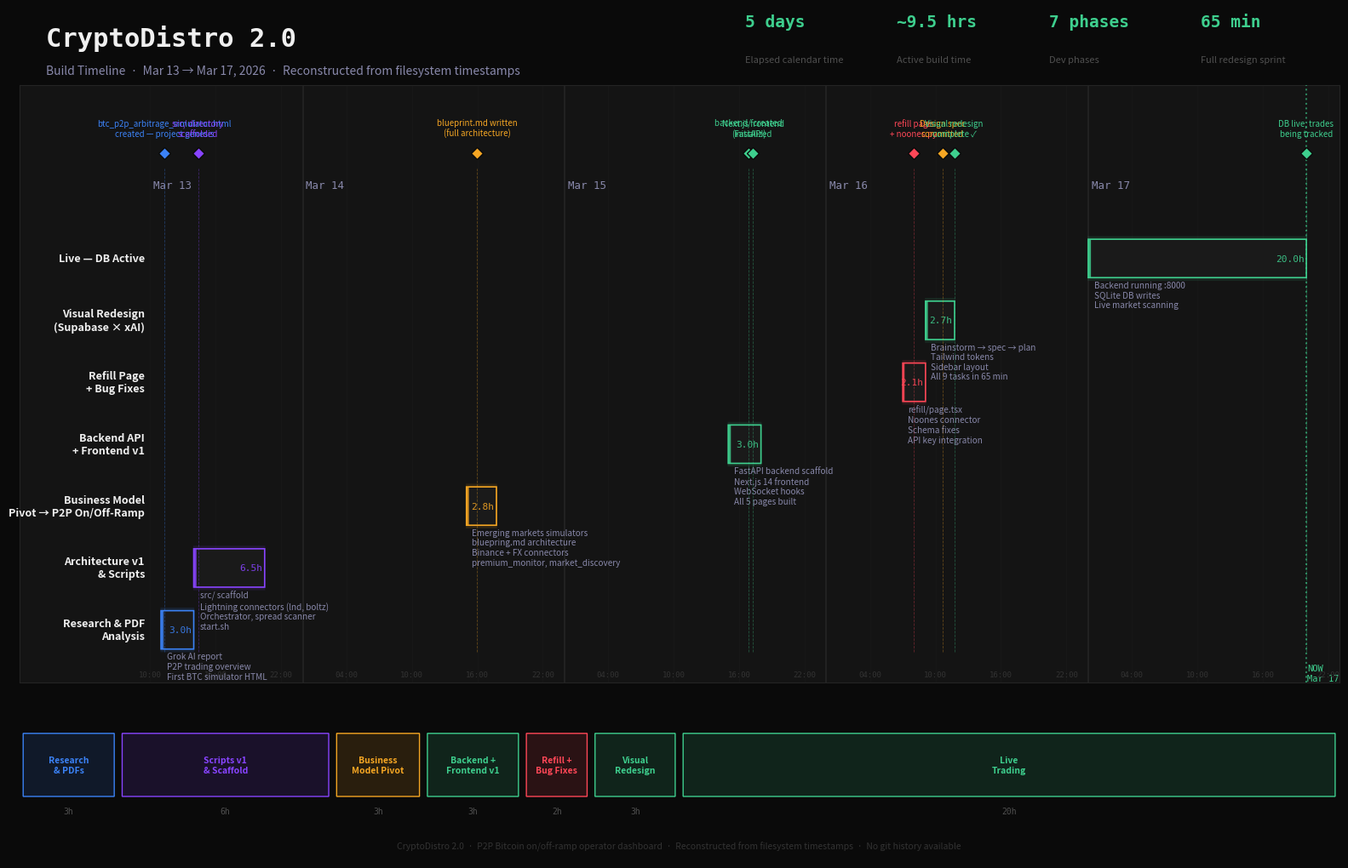

Write the Python code that produced this figure. (Note: this script raises an exception after producing the figure.)
"""
CryptoDistro 2.0 — Build Timeline
Scientific visualization using matplotlib + numpy
Reconstructed from file system timestamps (no git repo available)
"""

import matplotlib
matplotlib.use('Agg')
import matplotlib.pyplot as plt
import matplotlib.patches as mpatches
from matplotlib.patches import FancyBboxPatch, FancyArrowPatch
import matplotlib.gridspec as gridspec
import numpy as np
from datetime import datetime, timedelta

# ── Design tokens (matches the app's Supabase × xAI palette) ──────────────────
BG_BASE    = '#0a0a0a'
BG_CARD    = '#141414'
BG_BORDER  = '#242424'
BG_SUB     = '#1a1a1a'
GREEN      = '#3ECF8E'
GREEN_DIM  = '#1a4a35'
ORANGE     = '#F5A623'
RED        = '#FF4757'
BLUE       = '#3B82F6'
PURPLE     = '#8844ff'
TEXT_PRI   = '#f0f0f0'
TEXT_MUT   = '#505050'
TEXT_DIM   = '#333333'
TEXT_SEC   = '#8888aa'

# ── Timeline data ──────────────────────────────────────────────────────────────
# Each phase: (label, start_datetime, end_datetime, color, description)
PHASES = [
    (
        "Research & PDF\nAnalysis",
        datetime(2026, 3, 13, 11, 0),
        datetime(2026, 3, 13, 14, 0),
        BLUE,
        "Grok AI report\nP2P trading overview\nFirst BTC simulator HTML"
    ),
    (
        "Architecture v1\n& Scripts",
        datetime(2026, 3, 13, 14, 0),
        datetime(2026, 3, 13, 20, 30),
        PURPLE,
        "src/ scaffold\nLightning connectors (lnd, boltz)\nOrchestrator, spread scanner\nstart.sh"
    ),
    (
        "Business Model\nPivot → P2P On/Off-Ramp",
        datetime(2026, 3, 14, 15, 0),
        datetime(2026, 3, 14, 17, 45),
        ORANGE,
        "Emerging markets simulators\nbluepring.md architecture\nBinance + FX connectors\npremium_monitor, market_discovery"
    ),
    (
        "Backend API\n+ Frontend v1",
        datetime(2026, 3, 15, 15, 0),
        datetime(2026, 3, 15, 18, 0),
        GREEN,
        "FastAPI backend scaffold\nNext.js 14 frontend\nWebSocket hooks\nAll 5 pages built"
    ),
    (
        "Refill Page\n+ Bug Fixes",
        datetime(2026, 3, 16, 7, 0),
        datetime(2026, 3, 16, 9, 5),
        RED,
        "refill/page.tsx\nNoones connector\nSchema fixes\nAPI key integration"
    ),
    (
        "Visual Redesign\n(Supabase × xAI)",
        datetime(2026, 3, 16, 9, 5),
        datetime(2026, 3, 16, 11, 45),
        GREEN,
        "Brainstorm → spec → plan\nTailwind tokens\nSidebar layout\nAll 9 tasks in 65 min"
    ),
    (
        "Live — DB Active",
        datetime(2026, 3, 17, 0, 0),
        datetime(2026, 3, 17, 20, 0),
        GREEN,
        "Backend running :8000\nSQLite DB writes\nLive market scanning"
    ),
]

# ── Key milestones ─────────────────────────────────────────────────────────────
MILESTONES = [
    (datetime(2026, 3, 13, 11, 19), "btc_p2p_arbitrage_simulator.html\ncreated — project genesis", BLUE),
    (datetime(2026, 3, 13, 14, 24), "src/ directory\nscaffolded", PURPLE),
    (datetime(2026, 3, 14, 15, 59), "blueprint.md written\n(full architecture)", ORANGE),
    (datetime(2026, 3, 15, 16, 51), "backend/ created\n(FastAPI)", GREEN),
    (datetime(2026, 3, 15, 17, 16), "Next.js frontend\ninitialized", GREEN),
    (datetime(2026, 3, 16, 7, 59), "refill page\n+ noones.py", RED),
    (datetime(2026, 3, 16, 10, 38), "Design spec\ncommitted", ORANGE),
    (datetime(2026, 3, 16, 11, 43), "Visual redesign\ncomplete ✓", GREEN),
    (datetime(2026, 3, 17, 19, 58), "DB live, trades\nbeing tracked", GREEN),
]

# ── Setup figure ───────────────────────────────────────────────────────────────
fig = plt.figure(figsize=(20, 13), facecolor=BG_BASE)
gs = gridspec.GridSpec(
    3, 1,
    height_ratios=[0.08, 0.72, 0.20],
    hspace=0.04,
    figure=fig,
)

# ─ Title panel ────────────────────────────────────────────────────────────────
ax_title = fig.add_subplot(gs[0])
ax_title.set_facecolor(BG_BASE)
ax_title.axis('off')
ax_title.text(
    0.02, 0.55, 'CryptoDistro 2.0',
    transform=ax_title.transAxes,
    fontsize=22, fontweight='bold', color=TEXT_PRI,
    fontfamily='monospace', va='center'
)
ax_title.text(
    0.02, 0.05, 'Build Timeline  ·  Mar 13 → Mar 17, 2026  ·  Reconstructed from filesystem timestamps',
    transform=ax_title.transAxes,
    fontsize=10, color=TEXT_SEC, va='center'
)
# Stats in header right side
stats = [
    ("5 days", "Elapsed calendar time"),
    ("~9.5 hrs", "Active build time"),
    ("7 phases", "Dev phases"),
    ("65 min", "Full redesign sprint"),
]
for i, (val, lbl) in enumerate(stats):
    x = 0.55 + i * 0.115
    ax_title.text(x, 0.72, val, transform=ax_title.transAxes,
                  fontsize=14, fontweight='bold', color=GREEN, fontfamily='monospace')
    ax_title.text(x, 0.18, lbl, transform=ax_title.transAxes,
                  fontsize=8, color=TEXT_MUT)

# ─ Gantt chart ────────────────────────────────────────────────────────────────
ax = fig.add_subplot(gs[1])
ax.set_facecolor(BG_CARD)
for spine in ax.spines.values():
    spine.set_color(BG_BORDER)

# Time axis bounds
t_start = datetime(2026, 3, 13, 10, 0)
t_end   = datetime(2026, 3, 17, 22, 0)

def to_hours(dt):
    return (dt - t_start).total_seconds() / 3600

total_hours = to_hours(t_end)

# Day separators
day_boundaries = [
    datetime(2026, 3, 14, 0, 0),
    datetime(2026, 3, 15, 0, 0),
    datetime(2026, 3, 16, 0, 0),
    datetime(2026, 3, 17, 0, 0),
]
for db in day_boundaries:
    ax.axvline(to_hours(db), color=BG_BORDER, lw=1.2, zorder=1)

# Day labels at top
day_labels = [
    (datetime(2026, 3, 13, 10, 0), "Mar 13"),
    (datetime(2026, 3, 14, 0, 0),  "Mar 14"),
    (datetime(2026, 3, 15, 0, 0),  "Mar 15"),
    (datetime(2026, 3, 16, 0, 0),  "Mar 16"),
    (datetime(2026, 3, 17, 0, 0),  "Mar 17"),
]
for dt, lbl in day_labels:
    ax.text(to_hours(dt) + 0.3, len(PHASES) + 0.1, lbl,
            fontsize=9, color=TEXT_SEC, fontfamily='monospace', va='bottom')

# Phase bars
bar_height  = 0.62
bar_gap     = 0.38
y_positions = list(range(len(PHASES)))

for i, (label, start, end, color, desc) in enumerate(PHASES):
    y    = i
    x0   = to_hours(start)
    dur  = to_hours(end) - x0

    # Glow / shadow behind main bar
    shadow = FancyBboxPatch(
        (x0 - 0.05, y - bar_height/2 - 0.05),
        dur + 0.10, bar_height + 0.10,
        boxstyle="round,pad=0.0",
        linewidth=0, facecolor=color, alpha=0.12,
        zorder=2,
    )
    ax.add_patch(shadow)

    # Main bar
    bar = FancyBboxPatch(
        (x0, y - bar_height/2),
        dur, bar_height,
        boxstyle="round,pad=0.0",
        linewidth=1.2, edgecolor=color,
        facecolor=BG_SUB, alpha=1.0,
        zorder=3,
    )
    ax.add_patch(bar)

    # Left accent stripe
    stripe = FancyBboxPatch(
        (x0, y - bar_height/2),
        min(0.25, dur * 0.08), bar_height,
        boxstyle="round,pad=0.0",
        linewidth=0, facecolor=color, alpha=0.85,
        zorder=4,
    )
    ax.add_patch(stripe)

    # Duration label inside bar (if wide enough)
    duration_hrs = (end - start).total_seconds() / 3600
    if duration_hrs >= 1.0:
        dur_text = f"{duration_hrs:.1f}h" if duration_hrs < 24 else f"{duration_hrs/24:.1f}d"
        ax.text(x0 + dur - 0.2, y, dur_text,
                fontsize=8, color=color, fontfamily='monospace',
                ha='right', va='center', zorder=5, alpha=0.9)

    # Phase label (left of bar — y-axis labels)
    ax.text(-0.5, y, label,
            fontsize=9, color=TEXT_PRI, ha='right', va='center',
            fontweight='bold', multialignment='right')

    # Description text (below bar — subtle)
    ax.text(x0 + 0.25 + min(0.3, dur * 0.10), y - bar_height/2 - 0.05, desc,
            fontsize=7.2, color=TEXT_SEC, va='top', ha='left',
            multialignment='left', zorder=5,
            style='italic')

# Milestone markers
milestone_y = len(PHASES) + 0.7
for dt, label, color in MILESTONES:
    x = to_hours(dt)
    # Diamond marker
    ax.plot(x, milestone_y, marker='D', markersize=7,
            color=color, zorder=8, markeredgecolor=BG_BASE, markeredgewidth=1)
    # Drop line
    ax.plot([x, x], [0 - bar_height/2 - 0.05, milestone_y - 0.25],
            color=color, lw=0.6, alpha=0.35, zorder=6, linestyle='--')
    # Label alternating above/below to avoid overlap
    ax.text(x, milestone_y + 0.25, label,
            fontsize=7, color=color, ha='center', va='bottom',
            multialignment='center', rotation=0, zorder=9)

# "NOW" marker
now_x = to_hours(datetime(2026, 3, 17, 20, 0))
ax.axvline(now_x, color=GREEN, lw=1.5, linestyle=':', alpha=0.6, zorder=7)
ax.text(now_x + 0.1, -0.55, 'NOW\nMar 17', fontsize=7.5,
        color=GREEN, fontfamily='monospace', va='top')

# Axis formatting
ax.set_xlim(-12, total_hours + 1)
ax.set_ylim(-0.85, len(PHASES) + 1.8)
ax.set_yticks([])
ax.set_xticks([])
ax.tick_params(colors=TEXT_MUT)

# Hour ticks along bottom
tick_interval = 6  # every 6 hours
for h in range(0, int(total_hours) + 1, tick_interval):
    t = t_start + timedelta(hours=h)
    ax.axvline(h, color=BG_BORDER, lw=0.4, alpha=0.4, zorder=1)
    ax.text(h, -0.75, t.strftime('%H:%M'), fontsize=6.5,
            color=TEXT_DIM, ha='center', fontfamily='monospace')

# ─ Stats bar ──────────────────────────────────────────────────────────────────
ax_stats = fig.add_subplot(gs[2])
ax_stats.set_facecolor(BG_BASE)
ax_stats.axis('off')

# Horizontal timeline summary bar
phases_summary = [
    ("Research\n& PDFs", 3.0,  BLUE),
    ("Scripts v1\n& Scaffold", 6.5, PURPLE),
    ("Business\nModel Pivot", 2.75, ORANGE),
    ("Backend +\nFrontend v1", 3.0, GREEN),
    ("Refill +\nBug Fixes", 2.08, RED),
    ("Visual\nRedesign", 2.67, GREEN),
    ("Live\nTrading", 20.0, GREEN),
]

total_w = sum(w for _, w, _ in phases_summary)
x_cursor = 0.0

for name, w, color in phases_summary:
    frac = w / total_w
    rect = FancyBboxPatch(
        (x_cursor + 0.003, 0.38), frac - 0.006, 0.38,
        boxstyle="round,pad=0.0",
        linewidth=1, edgecolor=color,
        facecolor=color + '22',
        transform=ax_stats.transAxes, zorder=3
    )
    ax_stats.add_patch(rect)
    ax_stats.text(
        x_cursor + frac / 2, 0.57, name,
        transform=ax_stats.transAxes,
        fontsize=7.5, color=color, ha='center', va='center',
        fontweight='bold', multialignment='center'
    )
    # Width label
    hrs_lbl = f"{w:.0f}h" if w >= 1 else f"{w*60:.0f}m"
    ax_stats.text(
        x_cursor + frac / 2, 0.32, hrs_lbl,
        transform=ax_stats.transAxes,
        fontsize=7, color=TEXT_MUT, ha='center', va='top',
        fontfamily='monospace'
    )
    x_cursor += frac

# Bottom credits
ax_stats.text(
    0.5, 0.05,
    'CryptoDistro 2.0  ·  P2P Bitcoin on/off-ramp operator dashboard  ·  '
    'Reconstructed from filesystem timestamps  ·  No git history available',
    transform=ax_stats.transAxes, fontsize=7.5, color=TEXT_DIM,
    ha='center', va='bottom'
)

# ─ Save ───────────────────────────────────────────────────────────────────────
output = '/home/ironman/CryptoDistro2.0/build_timeline.png'
plt.savefig(output, dpi=180, bbox_inches='tight',
            facecolor=BG_BASE, edgecolor='none')
print(f"Saved → {output}")
